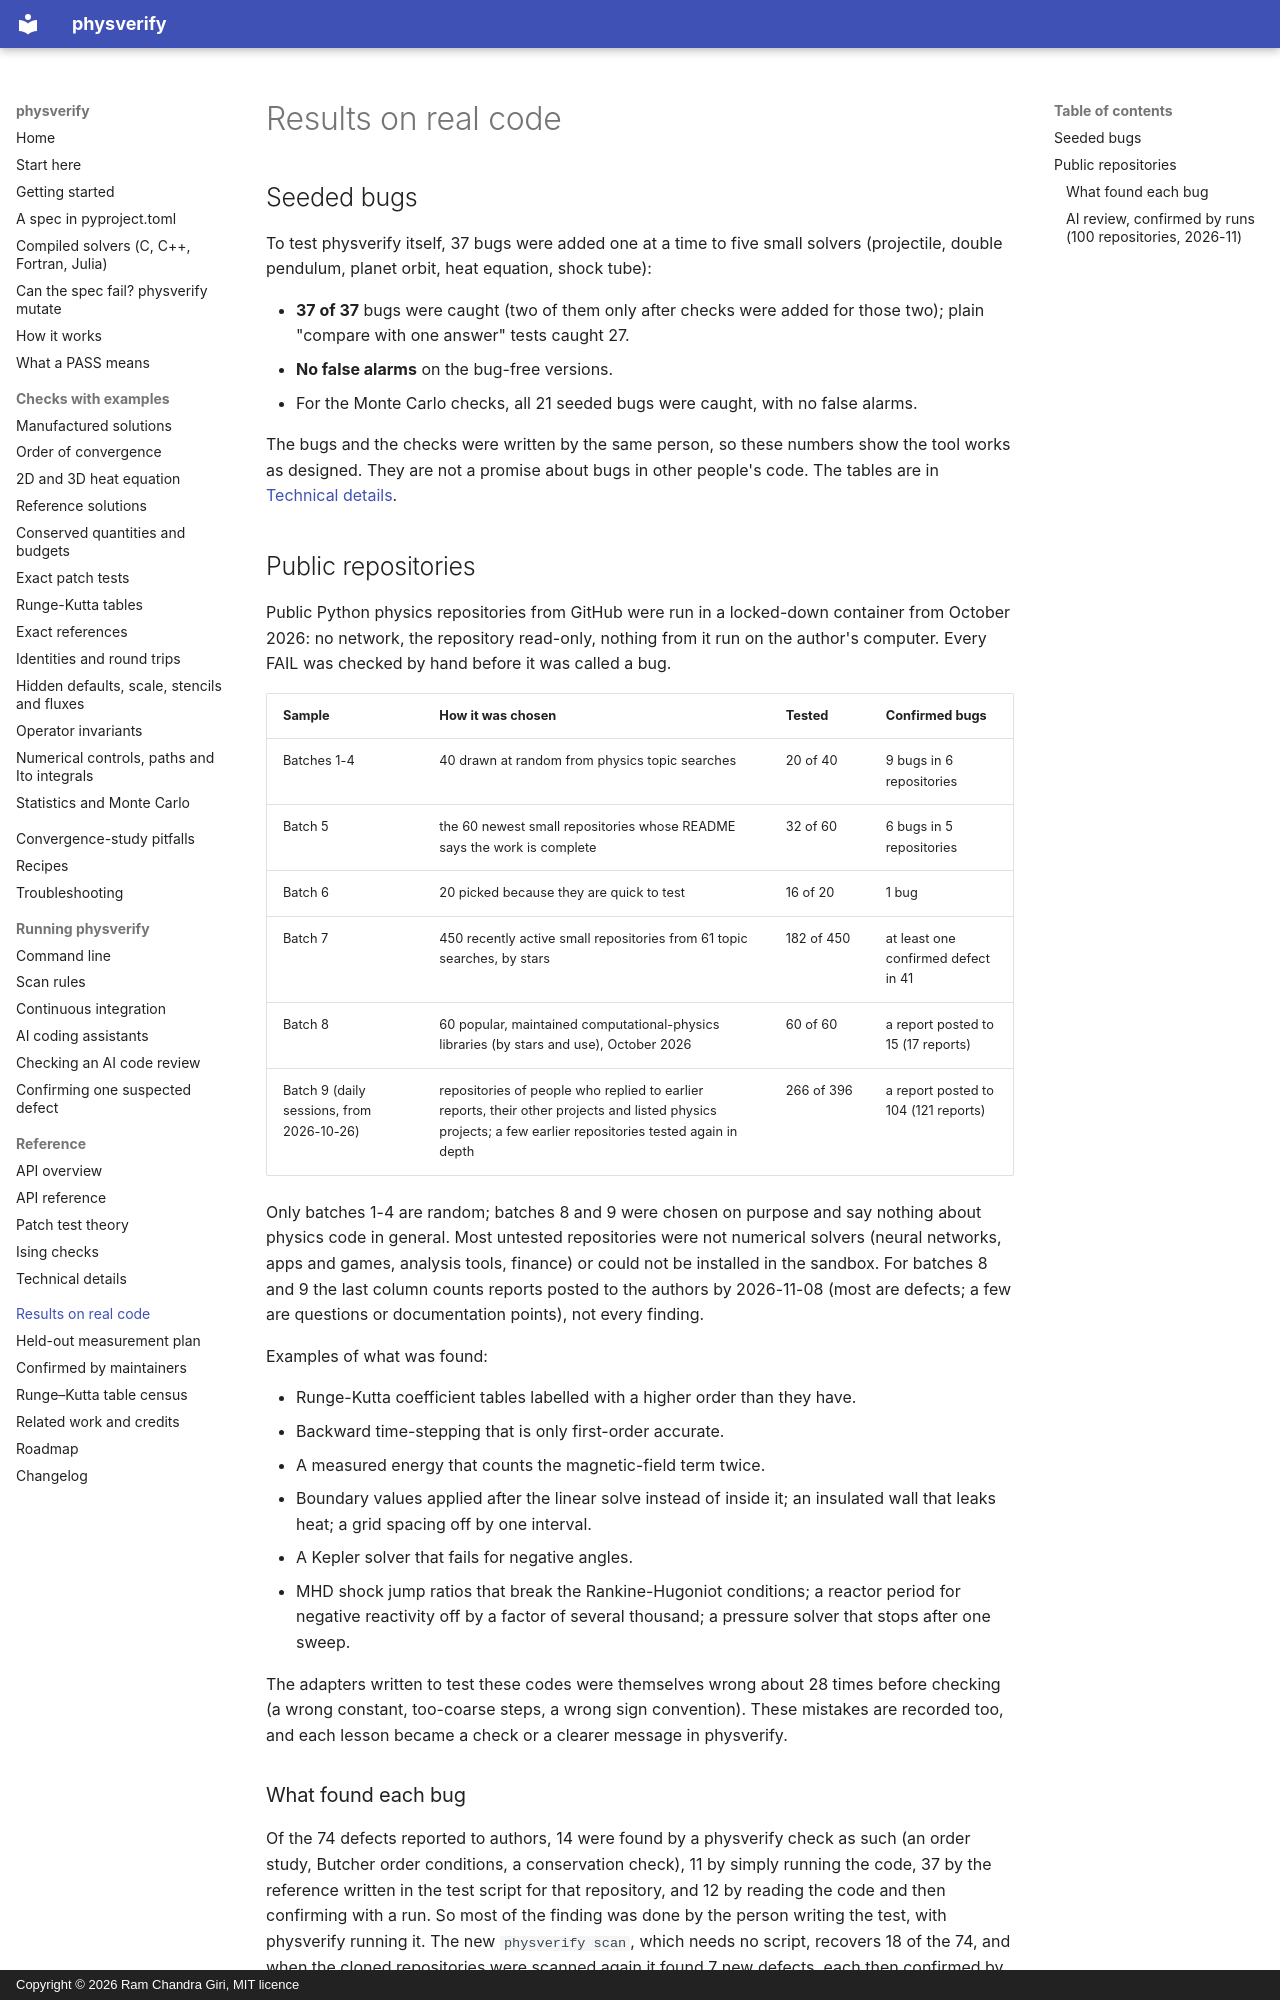

repository: rcgiri-physics/physverify · page: results/index.html · generator: mkdocs · copyright: Copyright © 2026 Ram Chandra Giri, MIT licence

# Results on real code

## Seeded bugs

To test physverify itself, 37 bugs were added one at a time to five small solvers (projectile, double pendulum, planet orbit, heat equation, shock tube):

- **37 of 37** bugs were caught (two of them only after checks were added for those two); plain "compare with one answer" tests caught 27.
- **No false alarms** on the bug-free versions.
- For the Monte Carlo checks, all 21 seeded bugs were caught, with no false alarms.

The bugs and the checks were written by the same person, so these numbers show the tool works as designed. They are not a promise about bugs in other people's code. The tables are in [Technical details](technical.md).

## Public repositories

Public Python physics repositories from GitHub were run in a locked-down container from October 2026: no network, the repository read-only, nothing from it run on the author's computer. Every FAIL was checked by hand before it was called a bug.

| Sample | How it was chosen | Tested | Confirmed bugs |
|---|---|---|---|
| Batches 1-4 | 40 drawn at random from physics topic searches | 20 of 40 | 9 bugs in 6 repositories |
| Batch 5 | the 60 newest small repositories whose README says the work is complete | 32 of 60 | 6 bugs in 5 repositories |
| Batch 6 | 20 picked because they are quick to test | 16 of 20 | 1 bug |
| Batch 7 | 450 recently active small repositories from 61 topic searches, by stars | 182 of 450 | at least one confirmed defect in 41 |
| Batch 8 | 60 popular, maintained computational-physics libraries (by stars and use), October 2026 | 60 of 60 | a report posted to 15 (17 reports) |
| Batch 9 (daily sessions, from 2026-10-26) | repositories of people who replied to earlier reports, their other projects and listed physics projects; a few earlier repositories tested again in depth | 266 of 396 | a report posted to 104 (121 reports) |

Only batches 1-4 are random; batches 8 and 9 were chosen on purpose and say nothing about physics code in general. Most untested repositories were not numerical solvers (neural networks, apps and games, analysis tools, finance) or could not be installed in the sandbox. For batches 8 and 9 the last column counts reports posted to the authors by 2026-11-08 (most are defects; a few are questions or documentation points), not every finding.

Examples of what was found:

- Runge-Kutta coefficient tables labelled with a higher order than they have.
- Backward time-stepping that is only first-order accurate.
- A measured energy that counts the magnetic-field term twice.
- Boundary values applied after the linear solve instead of inside it; an insulated wall that leaks heat; a grid spacing off by one interval.
- A Kepler solver that fails for negative angles.
- MHD shock jump ratios that break the Rankine-Hugoniot conditions; a reactor period for negative reactivity off by a factor of several thousand; a pressure solver that stops after one sweep.

The adapters written to test these codes were themselves wrong about 28 times before checking (a wrong constant, too-coarse steps, a wrong sign convention). These mistakes are recorded too, and each lesson became a check or a clearer message in physverify.
